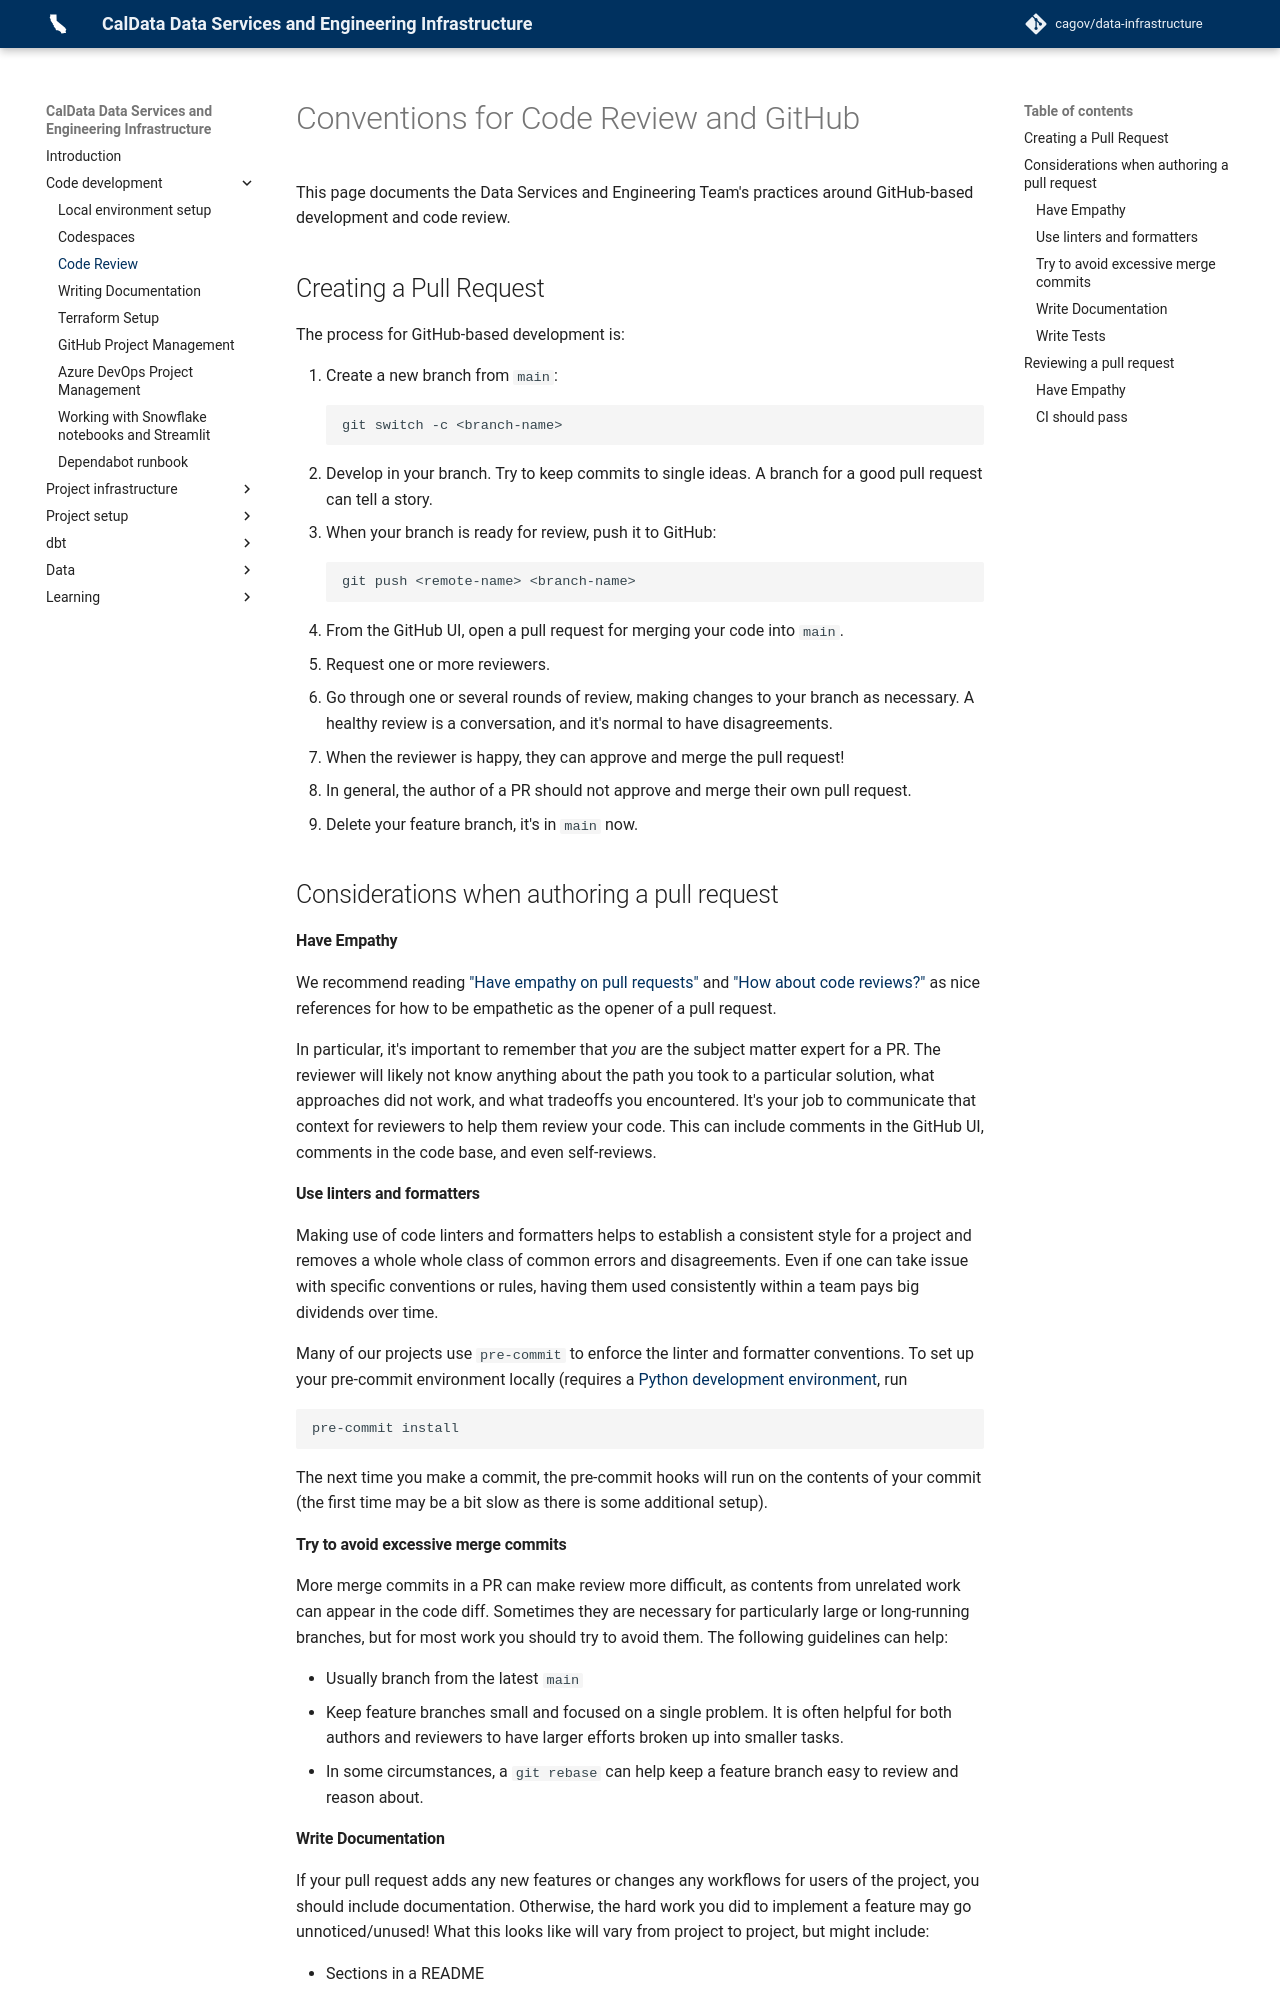

repository: cagov/data-infrastructure · page: code/code-review/index.html · generator: mkdocs

# Conventions for Code Review and GitHub

This page documents the Data Services and Engineering Team's practices around GitHub-based development and code review.

## Creating a Pull Request

The process for GitHub-based development is:

1. Create a new branch from `main`:
    ```bash
    git switch -c <branch-name>
    ```
1. Develop in your branch. Try to keep commits to single ideas. A branch for a good pull request can tell a story.
1. When your branch is ready for review, push it to GitHub:
    ```bash
    git push <remote-name> <branch-name>
    ```
1. From the GitHub UI, open a pull request for merging your code into `main`.
1. Request one or more reviewers.
1. Go through one or several rounds of review, making changes to your branch as necessary. A healthy review is a conversation, and it's normal to have disagreements.
1. When the reviewer is happy, they can approve and merge the pull request!
1. In general, the author of a PR should not approve and merge their own pull request.
1. Delete your feature branch, it's in `main` now.

## Considerations when authoring a pull request

#### Have Empathy

We recommend reading ["Have empathy on pull requests"](https://slack.engineering/on-empathy-pull-requests/)
and ["How about code reviews?"](https://slack.engineering/how-about-code-reviews/)
as nice references for how to be empathetic as the opener of a pull request.

In particular, it's important to remember that *you* are the subject matter expert for a PR.
The reviewer will likely not know anything about the path you took to a particular solution,
what approaches did not work, and what tradeoffs you encountered.
It's your job to communicate that context for reviewers to help them review your code.
This can include comments in the GitHub UI, comments in the code base, and even self-reviews.

#### Use linters and formatters

Making use of code linters and formatters helps to establish a consistent style for a project
and removes a whole whole class of common errors and disagreements.
Even if one can take issue with specific conventions or rules,
having them used consistently within a team pays big dividends over time.

Many of our projects use `pre-commit` to enforce the linter and formatter conventions.
To set up your pre-commit environment locally (requires a [Python development environment](./local-setup.md#install-dependencies), run

```bash
pre-commit install
```

The next time you make a commit, the pre-commit hooks will run on the contents of your commit
(the first time may be a bit slow as there is some additional setup).

#### Try to avoid excessive merge commits

More merge commits in a PR can make review more difficult,
as contents from unrelated work can appear in the code diff.
Sometimes they are necessary for particularly large or long-running branches,
but for most work you should try to avoid them.
The following guidelines can help:

* Usually branch from the latest `main`
* Keep feature branches small and focused on a single problem. It is often helpful for both authors and reviewers to have larger efforts broken up into smaller tasks.
* In some circumstances, a `git rebase` can help keep a feature branch easy to review and reason about.

#### Write Documentation

If your pull request adds any new features or changes any workflows for users
of the project, you should include documentation.
Otherwise, the hard work you did to implement a feature may go unnoticed/unused!
What this looks like will vary from project to project, but might include:

* Sections in a README
* Markdown/rst documents in the repository
* Table metadata in a dbt project.
